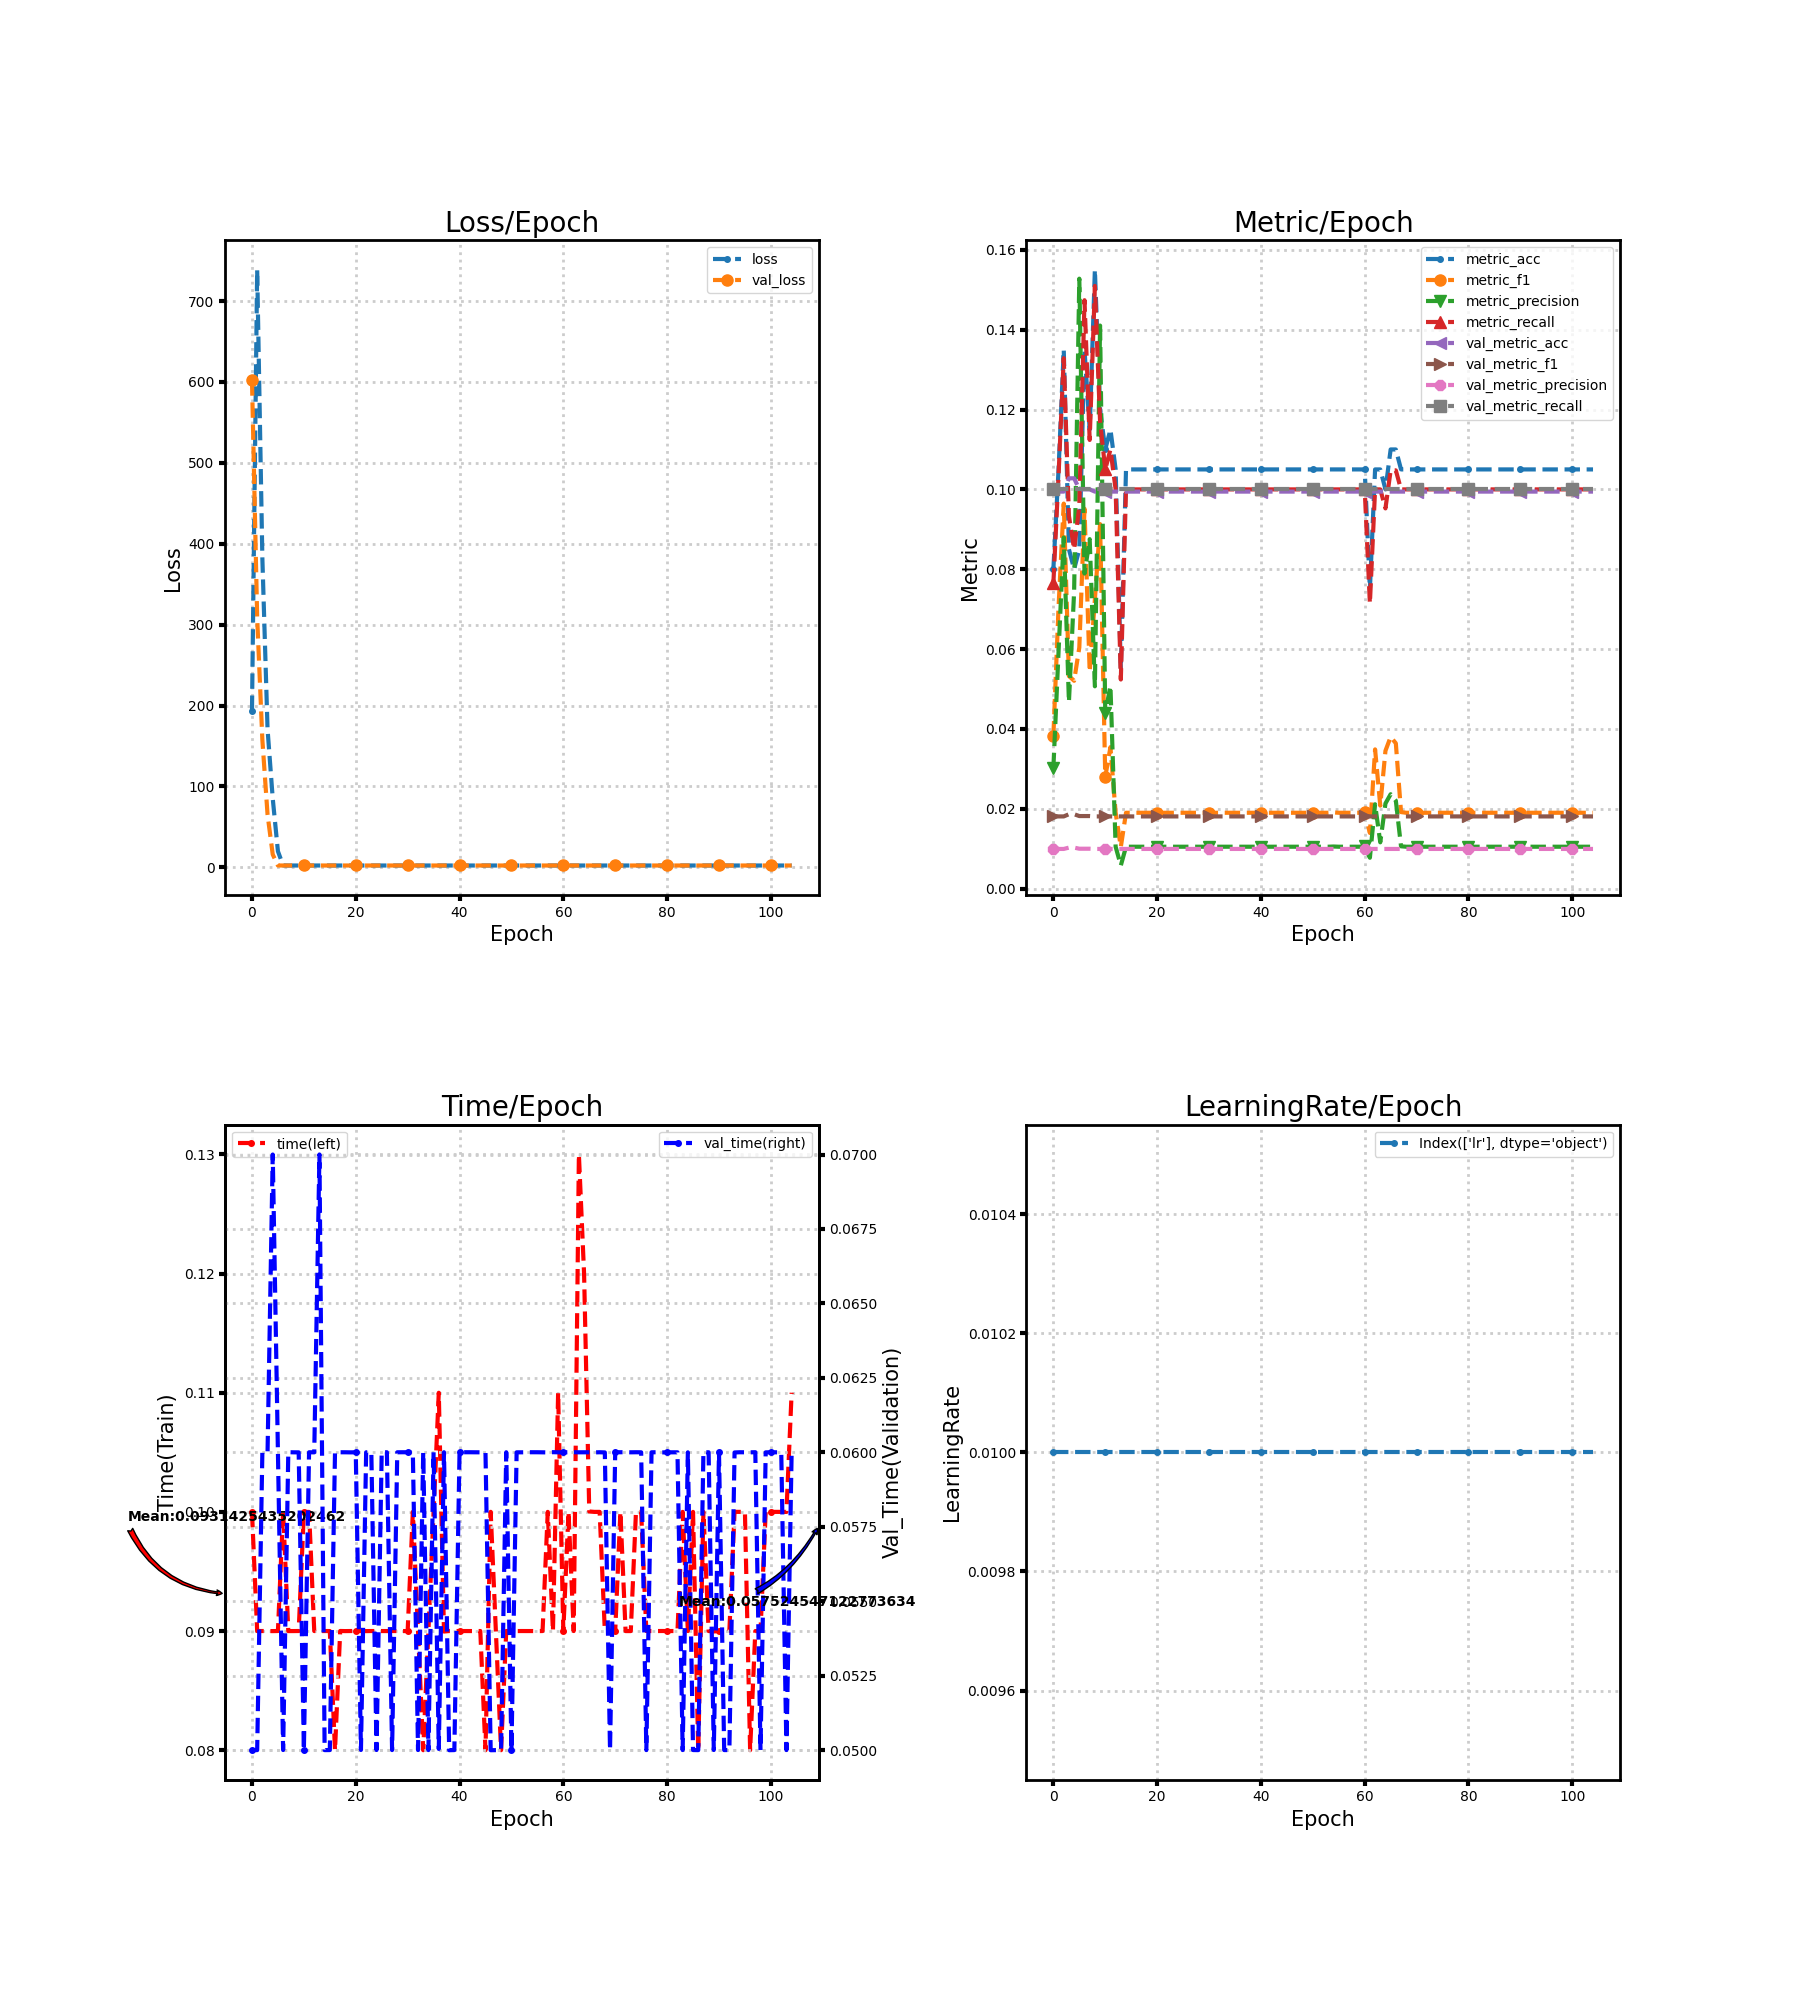

The table this chart was drawn from, first rows:
loss, metric_acc, metric_f1, metric_precision, metric_recall, time, lr, val_loss, val_metric_acc, val_metric_f1, val_metric_precision, val_metric_recall, val_time
193.4, 0.08, 0.03813, 0.03018, 0.07643, 0.1, 0.01, 602, 0.1, 0.01818, 0.01, 0.1, 0.05
738.6, 0.105, 0.07052, 0.0594, 0.1036, 0.09, 0.01, 308.9, 0.09944, 0.01809, 0.009944, 0.1, 0.05
382.3, 0.135, 0.09644, 0.08795, 0.1329, 0.09, 0.01, 157.7, 0.09944, 0.01809, 0.009944, 0.1, 0.06
170.8, 0.085, 0.05325, 0.04675, 0.09333, 0.09, 0.01, 65.26, 0.1028, 0.01864, 0.01028, 0.1, 0.06
85.1, 0.08, 0.05206, 0.0744, 0.085, 0.09, 0.01, 15.92, 0.1028, 0.01864, 0.01028, 0.1, 0.07
19.89, 0.085, 0.06039, 0.1528, 0.09571, 0.09, 0.01, 2.304, 0.1, 0.01818, 0.01, 0.1, 0.06
2.43, 0.135, 0.09514, 0.07892, 0.1474, 0.1, 0.01, 2.304, 0.1, 0.01818, 0.01, 0.1, 0.05
2.263, 0.115, 0.05432, 0.08754, 0.1124, 0.09, 0.01, 2.304, 0.1, 0.01818, 0.01, 0.1, 0.06
2.308, 0.155, 0.07236, 0.05068, 0.151, 0.09, 0.01, 2.304, 0.09944, 0.01809, 0.009944, 0.1, 0.06
2.283, 0.12, 0.09131, 0.141, 0.1169, 0.09, 0.01, 2.304, 0.09944, 0.01809, 0.009944, 0.1, 0.06
2.302, 0.11, 0.02796, 0.04399, 0.105, 0.1, 0.01, 2.304, 0.09944, 0.01809, 0.009944, 0.1, 0.05
2.302, 0.115, 0.03544, 0.05077, 0.11, 0.1, 0.01, 2.304, 0.09944, 0.01809, 0.009944, 0.1, 0.06
2.302, 0.105, 0.019, 0.0105, 0.1, 0.09, 0.01, 2.304, 0.09944, 0.01809, 0.009944, 0.1, 0.06
2.303, 0.055, 0.01043, 0.005789, 0.05238, 0.09, 0.01, 2.304, 0.09944, 0.01809, 0.009944, 0.1, 0.07
2.302, 0.105, 0.019, 0.0105, 0.1, 0.09, 0.01, 2.304, 0.09944, 0.01809, 0.009944, 0.1, 0.05
2.302, 0.105, 0.019, 0.0105, 0.1, 0.09, 0.01, 2.305, 0.09944, 0.01809, 0.009944, 0.1, 0.05
2.302, 0.105, 0.019, 0.0105, 0.1, 0.08, 0.01, 2.305, 0.09944, 0.01809, 0.009944, 0.1, 0.06
2.302, 0.105, 0.019, 0.0105, 0.1, 0.09, 0.01, 2.305, 0.09944, 0.01809, 0.009944, 0.1, 0.06
2.302, 0.105, 0.019, 0.0105, 0.1, 0.09, 0.01, 2.305, 0.09944, 0.01809, 0.009944, 0.1, 0.06
2.301, 0.105, 0.019, 0.0105, 0.1, 0.09, 0.01, 2.305, 0.09944, 0.01809, 0.009944, 0.1, 0.06
2.301, 0.105, 0.019, 0.0105, 0.1, 0.09, 0.01, 2.305, 0.09944, 0.01809, 0.009944, 0.1, 0.06
2.301, 0.105, 0.019, 0.0105, 0.1, 0.09, 0.01, 2.305, 0.09944, 0.01809, 0.009944, 0.1, 0.05
2.301, 0.105, 0.019, 0.0105, 0.1, 0.08999, 0.01, 2.305, 0.09944, 0.01809, 0.009944, 0.1, 0.06
2.301, 0.105, 0.019, 0.0105, 0.1, 0.09, 0.01, 2.305, 0.09944, 0.01809, 0.009944, 0.1, 0.06
2.301, 0.105, 0.019, 0.0105, 0.1, 0.09, 0.01, 2.305, 0.09944, 0.01809, 0.009944, 0.1, 0.05
2.301, 0.105, 0.019, 0.0105, 0.1, 0.09, 0.01, 2.305, 0.09944, 0.01809, 0.009944, 0.1, 0.06
2.301, 0.105, 0.019, 0.0105, 0.1, 0.09, 0.01, 2.305, 0.09944, 0.01809, 0.009944, 0.1, 0.06
2.301, 0.105, 0.019, 0.0105, 0.1, 0.09, 0.01, 2.305, 0.09944, 0.01809, 0.009944, 0.1, 0.05
2.301, 0.105, 0.019, 0.0105, 0.1, 0.09, 0.01, 2.305, 0.09944, 0.01809, 0.009944, 0.1, 0.06
2.301, 0.105, 0.019, 0.0105, 0.1, 0.09, 0.01, 2.305, 0.09944, 0.01809, 0.009944, 0.1, 0.06
2.301, 0.105, 0.019, 0.0105, 0.1, 0.09, 0.01, 2.305, 0.09944, 0.01809, 0.009944, 0.1, 0.06
2.3, 0.105, 0.019, 0.0105, 0.1, 0.1, 0.01, 2.305, 0.09944, 0.01809, 0.009944, 0.1, 0.06
2.3, 0.105, 0.019, 0.0105, 0.1, 0.09, 0.01, 2.305, 0.09944, 0.01809, 0.009944, 0.1, 0.05
2.3, 0.105, 0.019, 0.0105, 0.1, 0.08, 0.01, 2.305, 0.09944, 0.01809, 0.009944, 0.1, 0.06
2.3, 0.105, 0.019, 0.0105, 0.1, 0.09, 0.01, 2.305, 0.09944, 0.01809, 0.009944, 0.1, 0.05
2.3, 0.105, 0.019, 0.0105, 0.1, 0.1, 0.01, 2.305, 0.09944, 0.01809, 0.009944, 0.1, 0.06
2.3, 0.105, 0.019, 0.0105, 0.1, 0.11, 0.01, 2.305, 0.09944, 0.01809, 0.009944, 0.1, 0.05004
2.3, 0.105, 0.019, 0.0105, 0.1, 0.08996, 0.01, 2.305, 0.09944, 0.01809, 0.009944, 0.1, 0.06
2.3, 0.105, 0.019, 0.0105, 0.1, 0.09, 0.01, 2.305, 0.09944, 0.01809, 0.009944, 0.1, 0.05
2.3, 0.105, 0.019, 0.0105, 0.1, 0.09, 0.01, 2.305, 0.09944, 0.01809, 0.009944, 0.1, 0.05
2.3, 0.105, 0.019, 0.0105, 0.1, 0.09, 0.01, 2.305, 0.09944, 0.01809, 0.009944, 0.1, 0.06
2.3, 0.105, 0.019, 0.0105, 0.1, 0.09, 0.01, 2.305, 0.09944, 0.01809, 0.009944, 0.1, 0.06
2.3, 0.105, 0.019, 0.0105, 0.1, 0.09, 0.01, 2.305, 0.09944, 0.01809, 0.009944, 0.1, 0.06
2.3, 0.105, 0.019, 0.0105, 0.1, 0.09, 0.01, 2.305, 0.09944, 0.01809, 0.009944, 0.1, 0.06
2.3, 0.105, 0.019, 0.0105, 0.1, 0.09, 0.01, 2.305, 0.09944, 0.01809, 0.009944, 0.1, 0.06
2.3, 0.105, 0.019, 0.0105, 0.1, 0.08, 0.01, 2.305, 0.09944, 0.01809, 0.009944, 0.1, 0.06
2.3, 0.105, 0.019, 0.0105, 0.1, 0.1, 0.01, 2.305, 0.09944, 0.01809, 0.009944, 0.1, 0.05
2.3, 0.105, 0.019, 0.0105, 0.1, 0.09, 0.01, 2.305, 0.09944, 0.01809, 0.009944, 0.1, 0.05
2.3, 0.105, 0.019, 0.0105, 0.1, 0.08, 0.01, 2.305, 0.09944, 0.01809, 0.009944, 0.1, 0.05
2.3, 0.105, 0.019, 0.0105, 0.1, 0.09, 0.01, 2.305, 0.09944, 0.01809, 0.009944, 0.1, 0.06
2.3, 0.105, 0.019, 0.0105, 0.1, 0.09, 0.01, 2.305, 0.09944, 0.01809, 0.009944, 0.1, 0.05
2.299, 0.105, 0.019, 0.0105, 0.1, 0.09, 0.01, 2.305, 0.09944, 0.01809, 0.009944, 0.1, 0.06
2.299, 0.105, 0.019, 0.0105, 0.1, 0.09, 0.01, 2.305, 0.09944, 0.01809, 0.009944, 0.1, 0.06
2.299, 0.105, 0.019, 0.0105, 0.1, 0.09, 0.01, 2.305, 0.09944, 0.01809, 0.009944, 0.1, 0.06
2.302, 0.105, 0.01909, 0.01055, 0.1, 0.09, 0.01, 2.305, 0.09944, 0.01809, 0.009944, 0.1, 0.06
2.299, 0.105, 0.019, 0.0105, 0.1, 0.09, 0.01, 2.305, 0.09944, 0.01809, 0.009944, 0.1, 0.06
2.299, 0.105, 0.019, 0.0105, 0.1, 0.09, 0.01, 2.305, 0.09944, 0.01809, 0.009944, 0.1, 0.06
2.299, 0.105, 0.019, 0.0105, 0.1, 0.1, 0.01, 2.305, 0.09944, 0.01809, 0.009944, 0.1, 0.06
2.299, 0.105, 0.019, 0.0105, 0.1, 0.09, 0.01, 2.305, 0.09944, 0.01809, 0.009944, 0.1, 0.06
2.299, 0.105, 0.019, 0.0105, 0.1, 0.11, 0.01, 2.305, 0.09944, 0.01809, 0.009944, 0.1, 0.06
... 45 more rows
